Run: headless pygame with SDL's dummy video driver; simulated clock (each Clock.tick advances the game by its frame time, no real sleeping); random seed 0; keys injected as events and as key.get_pressed() state; no mouse input.
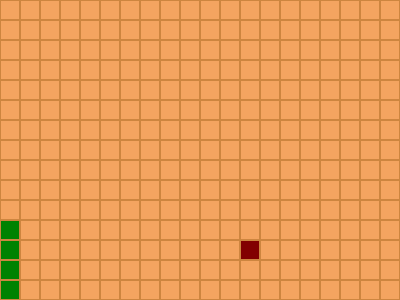
Frame 1 of 1 · flips 1–60 · no input (game ended)

The pygame program that drew these frames:

import pygame
import sys
import random

pygame.init()

# pelin koko
RUUTU = 20
LEVEYS = 20
KORKEUS = 15

# näyttö
NAYTON_KOKO = (LEVEYS * RUUTU, KORKEUS * RUUTU)
NAYTTO = pygame.display.set_mode(NAYTON_KOKO)
pygame.display.set_caption("MATOPELI")

# värit
taustavari = pygame.Color(205, 133, 63)
taustaruutuvari = pygame.Color(244, 164, 96)
matovari = pygame.Color(0, 130, 0)
ruokavari = pygame.Color(130, 0, 0)

# ruudun piirtäminen
def piirra_ruutu(x, y, vari):
    ylakulma = (x * RUUTU + 1, y * RUUTU + 1)
    koko = (RUUTU - 2, RUUTU - 2)
    pygame.draw.rect(NAYTTO, vari, (ylakulma, koko))

# taustan piirtäminen
def piirra_tausta():
    NAYTTO.fill(taustavari)
    for x in range(LEVEYS):
        for y in range(KORKEUS):
            piirra_ruutu(x, y, taustaruutuvari)

# mato
mato = [(0,0), (0,1), (0,2), (0,3)]

# madon piirtäminen
def piirra_mato():
    for madon_osa in mato:
        x, y = madon_osa
        piirra_ruutu(x, y, matovari)

# ruoka
def arvo_ruoka():
    x = random.randrange(LEVEYS)
    y = random.randrange(KORKEUS)
    uusi_ruoka = (x, y)
    if uusi_ruoka in mato:
        print("Ruoka arvottiin madon sisään")
        return arvo_ruoka()
    return uusi_ruoka

ruoka = arvo_ruoka()

def piirra_ruoka():
    x, y = ruoka
    piirra_ruutu(x, y, ruokavari)

# suunnat
ALAS = 0
VASEN = 1
YLOS = 2
OIKEA = 3
suunta = ALAS

# madon liikuttaminen
def liikuta_matoa():
    global ruoka
    # otetaan madon pään koordinaatit talteen
    paa_x, paa_y = mato[-1]
    # lasketaan uusi pää
    if suunta == ALAS:
        uusi_paa = (paa_x, paa_y + 1)
    elif suunta == OIKEA:
        uusi_paa = (paa_x + 1, paa_y)
    elif suunta == VASEN:
        uusi_paa = (paa_x - 1, paa_y)
    elif suunta == YLOS:
        uusi_paa = (paa_x, paa_y - 1)
    # lisätään uusi pää matoon
    mato.append(uusi_paa)
    # poistetaan madon viimeinen pala, jos ei ole uusi_paa ruoan kohdalla
    if uusi_paa != ruoka:
        mato.pop(0)
    else:
        ruoka = arvo_ruoka()

# meneekö mato yli reunan
def mato_yli_reunan():
    paa_x, paa_y = mato[-1]
    if paa_x < 0 or paa_x >= LEVEYS or paa_y < 0 or paa_y >= KORKEUS:
        return True
    return False

# osuuko mato itseensä
def mato_osuu_itseensa():
    if mato[-1] in mato[0:-1]:
        print("Mato osui itseensä")
        return True
    return False

# kello
kello = pygame.time.Clock()

# peliluuppi
while True:
    # nopeus eli kertoja sekunnissa
    kello.tick(3)
    # tapahtumat
    for tapahtuma in pygame.event.get():
        # onko lopetus
        if tapahtuma.type == pygame.QUIT:
            pygame.quit()
            sys.exit()
        # onko tapahtuma näppäimen painallus
        if tapahtuma.type == pygame.KEYDOWN:
            # onko näppäin nuoli oikealle
            if tapahtuma.key == pygame.K_RIGHT:
                suunta = OIKEA
            # nuoli vasemmalle
            elif tapahtuma.key == pygame.K_LEFT:
                suunta = VASEN
            # nuoli alas
            elif tapahtuma.key == pygame.K_DOWN:
                suunta = ALAS
            # nuoli ylös
            elif tapahtuma.key == pygame.K_UP:
                suunta = YLOS
    piirra_tausta()
    piirra_ruoka()
    piirra_mato()
    pygame.display.update()
    liikuta_matoa()
    if mato_yli_reunan() or mato_osuu_itseensa():
        break

print("Madon pituus lopussa: " + str(len(mato)))
pygame.quit()
